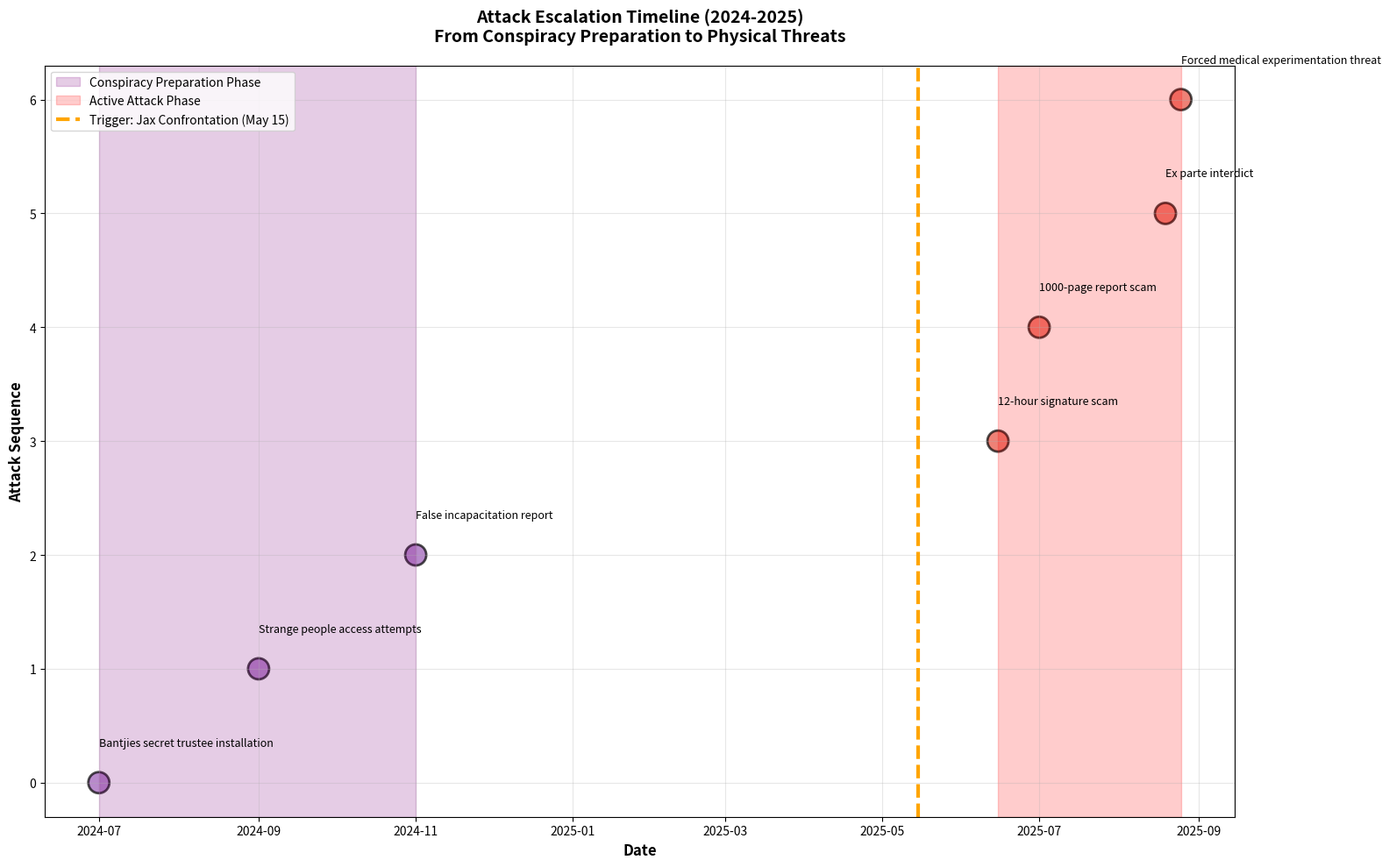

Write Python code to recreate this figure. (Note: this script raises an exception after producing the figure.)
#!/usr/bin/env python3.11
"""
Updated Critical Hypergraph Analysis
Integrating Bantjies Betrayal & 2025 Attack Pattern
Date: October 12, 2025
"""

import json
import matplotlib.pyplot as plt
import matplotlib.patches as mpatches
from datetime import datetime
import numpy as np

# ============================================
# UPDATED TIMELINE DATA WITH NEW EVIDENCE
# ============================================

updated_events = [
    # Original 22 events (Phase 1-4)
    {"id": 1, "date": "2020-02-29", "title": "Inter-company interest payment", "phase": 1, "critical": True, "amount": 414000},
    {"id": 2, "date": "2020-02-29", "title": "Capital extraction from Villa Via", "phase": 1, "critical": True, "amount": 22800000},
    {"id": 3, "date": "2020-02-29", "title": "Cost reallocation to RWW", "phase": 1, "critical": True, "amount": 810000},
    {"id": 4, "date": "2017-06-30", "title": "ReZonance service relationship begins", "phase": 2, "critical": False, "amount": 0},
    {"id": 5, "date": "2022-06-30", "title": "RWW accumulated debt", "phase": 3, "critical": True, "amount": 771588},
    {"id": 6, "date": "2023-04-08", "title": "Debt grows to R1.23M", "phase": 3, "critical": True, "amount": 1235361},
    {"id": 7, "date": "2023-10-19", "title": "First fake payment claim", "phase": 3, "critical": True, "amount": 1235361},
    {"id": 8, "date": "2023-10-25", "title": "Additional fake claims", "phase": 3, "critical": True, "amount": 1235361},
    {"id": 9, "date": "2025-05-15", "title": "Jax confronts Rynette", "phase": 4, "critical": True, "amount": 0},
    {"id": 10, "date": "2025-05-22", "title": "Shopify evidence destroyed", "phase": 4, "critical": True, "amount": 0},
    {"id": 11, "date": "2025-05-29", "title": "Domain hijacked", "phase": 4, "critical": True, "amount": 0},
    {"id": 12, "date": "2025-06-07", "title": "Cards cancelled", "phase": 4, "critical": True, "amount": 0},
    {"id": 13, "date": "2020-02-29", "title": "RegimA UK international transfer", "phase": 1, "critical": True, "amount": 11900000},
    {"id": 14, "date": "2020-02-29", "title": "Trial balance manipulation", "phase": 1, "critical": True, "amount": 0},
    {"id": 15, "date": "2025-04-14", "title": "Rynette bank letter change", "phase": 4, "critical": True, "amount": 0},
    {"id": 16, "date": "2025-04-15", "title": "Bank accounts redirected", "phase": 4, "critical": True, "amount": 0},
    {"id": 17, "date": "2025-06-13", "title": "Fail proof discovered (R1.23M)", "phase": 4, "critical": True, "amount": 1235361},
    {"id": 18, "date": "2025-07-20", "title": "UK extension revealed (R11.5M)", "phase": 4, "critical": True, "amount": 11500000},
    {"id": 19, "date": "2021-01-01", "title": "Business relationship development", "phase": 2, "critical": False, "amount": 0},
    {"id": 20, "date": "2020-02-29", "title": "SLG debt to RST (R13M)", "phase": 1, "critical": True, "amount": 13000000},
    {"id": 21, "date": "2020-02-29", "title": "RST loan to RWW (R0.8M)", "phase": 1, "critical": True, "amount": 800000},
    {"id": 22, "date": "2020-02-29", "title": "RWW cost reallocation (R0.8M)", "phase": 1, "critical": True, "amount": 800000},
    
    # NEW EVENTS (Phase 5-6: 2024-2025 Attack Pattern)
    {"id": 24, "date": "2024-07-01", "title": "Bantjies secret trustee installation", "phase": 5, "critical": True, "amount": 18600000},
    {"id": 25, "date": "2024-09-01", "title": "Strange people access attempts", "phase": 5, "critical": True, "amount": 0},
    {"id": 26, "date": "2024-11-01", "title": "False incapacitation report", "phase": 5, "critical": True, "amount": 0},
    {"id": 27, "date": "2025-05-16", "title": "Dan reports fraud to Bantjies", "phase": 4, "critical": True, "amount": 0},
    {"id": 28, "date": "2025-06-15", "title": "12-hour signature scam", "phase": 6, "critical": True, "amount": 0},
    {"id": 29, "date": "2025-07-01", "title": "1000-page report scam", "phase": 6, "critical": True, "amount": 0},
    {"id": 31, "date": "2025-08-19", "title": "Ex parte interdict", "phase": 6, "critical": True, "amount": 0},
    {"id": 32, "date": "2025-08-25", "title": "Forced medical experimentation threat", "phase": 6, "critical": True, "amount": 0},
]

# Updated entity involvement (includes Bantjies)
entity_events = {
    "RegimA Group": 11,
    "ReZonance": 9,
    "Danie Bantjies": 8,  # NEW: Most critical individual
    "RegimA Skin Treatments": 4,
    "Rynette Farrar": 5,  # Updated
    "Daniel Faucitt": 7,  # Updated (victim of attacks)
    "Jacqui Faucitt": 3,
    "Strategic Logistics": 3,
    "Villa Via": 2,
    "RegimA UK": 1,
    "RegimA Worldwide": 4,
    "Peter Faucitt": 4,  # Updated
    "Unknown Infiltrators": 1,  # NEW
}

# Updated entity roles
entity_roles = {
    "RegimA Group": ["Perpetrator", "Evidence destroyer", "False claimant", "Debtor", "Client", "Payer", "Borrower", "Manipulator"],
    "ReZonance": ["Victim", "Creditor", "Payee", "Service provider"],
    "Danie Bantjies": ["Double agent", "Secret trustee", "Intelligence gatherer", "Interdict supporter", "Conspiracy coordinator", "Accountant", "Fiduciary breacher", "Professional misconduct"],
    "RegimA Skin Treatments": ["Interest receiver", "Cost recipient", "Client", "Profit center"],
    "Rynette Farrar": ["Confronted party", "Beneficiary", "CC recipient", "Conspiracy coordinator", "Bank letter signer"],
    "Daniel Faucitt": ["Fraud detector", "Victim", "Excluded beneficiary", "CIO (RWW)", "Attack target"],
    "Jacqui Faucitt": ["Fraud detector (RST CEO)", "Copied party", "Excluded from interdict"],
    "Peter Faucitt": ["Conspiracy leader", "Interdict applicant", "Trustee", "Attack coordinator"],
    "Unknown Infiltrators": ["Access attempt coordinators"],
}

# Phase definitions
phases = {
    1: {"name": "Financial Structure", "color": "#E8F4F8", "years": "2019-2020"},
    2: {"name": "Business Development", "color": "#E8F8F0", "years": "2017-2021"},
    3: {"name": "Debt & Manipulation", "color": "#FFF8E8", "years": "2022-2023"},
    4: {"name": "Fraud Discovery & Cover-up", "color": "#FFE8E8", "years": "May 2025"},
    5: {"name": "Conspiracy Preparation", "color": "#F0E8FF", "years": "Jul 2024-Apr 2025"},
    6: {"name": "Active Attack Phase", "color": "#FFE0E0", "years": "May-Aug 2025"},
}

# ============================================
# UPDATED CRITICAL ANALYSIS
# ============================================

def calculate_updated_node_scores():
    """Calculate updated node criticality scores with Bantjies"""
    scores = {}
    
    for entity, event_count in entity_events.items():
        role_count = len(entity_roles.get(entity, []))
        
        # Base score: event count * 5
        base_score = event_count * 5
        
        # Role diversity bonus: role count * 2
        role_bonus = role_count * 2
        
        # Critical role multiplier
        critical_roles = ["Perpetrator", "Victim", "Double agent", "Secret trustee", 
                         "Conspiracy coordinator", "Attack target", "Fraud detector"]
        has_critical = any(role in entity_roles.get(entity, []) for role in critical_roles)
        critical_multiplier = 1.5 if has_critical else 1.0
        
        # Professional position bonus (for Bantjies)
        professional_bonus = 10 if "Accountant" in entity_roles.get(entity, []) else 0
        
        # Betrayal bonus (for Bantjies - trusted advisor turned enemy)
        betrayal_bonus = 15 if entity == "Danie Bantjies" else 0
        
        total_score = (base_score + role_bonus + professional_bonus + betrayal_bonus) * critical_multiplier
        
        scores[entity] = {
            "score": round(total_score, 1),
            "events": event_count,
            "roles": role_count,
            "has_critical": has_critical
        }
    
    return scores

def generate_updated_attack_timeline():
    """Generate visualization of attack escalation pattern"""
    fig, ax = plt.subplots(figsize=(16, 10))
    
    # Filter events for attack phases (5 and 6)
    attack_events = [e for e in updated_events if e["phase"] in [5, 6]]
    attack_events.sort(key=lambda x: x["date"])
    
    # Create timeline
    dates = [datetime.strptime(e["date"], "%Y-%m-%d") for e in attack_events]
    y_positions = list(range(len(attack_events)))
    
    # Plot events
    colors = []
    sizes = []
    for event in attack_events:
        if event["phase"] == 5:
            colors.append("#9B59B6")  # Purple for Conspiracy Preparation
        else:
            colors.append("#E74C3C")  # Red for Active Attack
        
        # Size based on criticality
        sizes.append(300 if event["critical"] else 150)
    
    scatter = ax.scatter(dates, y_positions, c=colors, s=sizes, alpha=0.7, edgecolors='black', linewidths=2)
    
    # Add event labels
    for i, event in enumerate(attack_events):
        ax.text(dates[i], y_positions[i] + 0.3, event["title"], 
                fontsize=9, ha='left', va='bottom')
    
    # Highlight critical sequences
    # Conspiracy Preparation cluster (July-Nov 2024)
    prep_events = [e for e in attack_events if e["phase"] == 5]
    if prep_events:
        prep_dates = [datetime.strptime(e["date"], "%Y-%m-%d") for e in prep_events]
        ax.axvspan(min(prep_dates), max(prep_dates), alpha=0.2, color='purple', 
                   label='Conspiracy Preparation Phase')
    
    # Active Attack cluster (May-Aug 2025)
    attack_phase_events = [e for e in attack_events if e["phase"] == 6]
    if attack_phase_events:
        attack_dates = [datetime.strptime(e["date"], "%Y-%m-%d") for e in attack_phase_events]
        ax.axvspan(min(attack_dates), max(attack_dates), alpha=0.2, color='red', 
                   label='Active Attack Phase')
    
    # Mark May 15 trigger event
    trigger_date = datetime.strptime("2025-05-15", "%Y-%m-%d")
    ax.axvline(trigger_date, color='orange', linestyle='--', linewidth=3, 
               label='Trigger: Jax Confrontation (May 15)')
    
    ax.set_xlabel('Date', fontsize=12, fontweight='bold')
    ax.set_ylabel('Attack Sequence', fontsize=12, fontweight='bold')
    ax.set_title('Attack Escalation Timeline (2024-2025)\nFrom Conspiracy Preparation to Physical Threats', 
                 fontsize=14, fontweight='bold', pad=20)
    ax.legend(loc='upper left', fontsize=10)
    ax.grid(True, alpha=0.3)
    
    plt.tight_layout()
    plt.savefig('/home/ubuntu/analysis/attack_escalation_timeline.png', dpi=300, bbox_inches='tight')
    plt.close()
    
    print("✓ Attack escalation timeline generated")

def generate_bantjies_centrality_map():
    """Generate visualization showing Bantjies as central node"""
    fig, (ax1, ax2) = plt.subplots(1, 2, figsize=(18, 8))
    
    # Left: Updated node scores
    scores = calculate_updated_node_scores()
    sorted_entities = sorted(scores.items(), key=lambda x: x[1]["score"], reverse=True)[:10]
    
    entities = [e[0] for e in sorted_entities]
    score_values = [e[1]["score"] for e in sorted_entities]
    has_critical = [e[1]["has_critical"] for e in sorted_entities]
    
    colors = ['#E74C3C' if crit else '#3498DB' for crit in has_critical]
    
    # Highlight Bantjies
    colors[entities.index("Danie Bantjies")] = '#9B59B6'  # Purple for Bantjies
    
    bars = ax1.barh(entities, score_values, color=colors, edgecolor='black', linewidth=1.5)
    
    # Add score labels
    for i, (bar, score) in enumerate(zip(bars, score_values)):
        ax1.text(score + 1, bar.get_y() + bar.get_height()/2, 
                f'{score}', va='center', fontsize=10, fontweight='bold')
    
    ax1.set_xlabel('Criticality Score', fontsize=12, fontweight='bold')
    ax1.set_title('Updated Critical Nodes\n(Bantjies as Most Critical Individual)', 
                  fontsize=13, fontweight='bold')
    ax1.grid(axis='x', alpha=0.3)
    
    # Add legend
    red_patch = mpatches.Patch(color='#E74C3C', label='Critical Role Entity')
    blue_patch = mpatches.Patch(color='#3498DB', label='Standard Role Entity')
    purple_patch = mpatches.Patch(color='#9B59B6', label='Bantjies (Double Agent)')
    ax1.legend(handles=[red_patch, blue_patch, purple_patch], loc='lower right')
    
    # Right: Bantjies connection map
    # Show Bantjies connections to other entities
    bantjies_connections = {
        "Peter Faucitt": "Conspiracy",
        "Rynette Farrar": "Coordination",
        "Daniel Faucitt": "Betrayal",
        "RegimA Group": "Financial expertise",
        "Jacqui Faucitt": "Deception",
        "ReZonance": "Indirect victim",
    }
    
    # Create network-style visualization
    center_x, center_y = 0.5, 0.5
    radius = 0.35
    
    # Draw Bantjies at center
    circle = plt.Circle((center_x, center_y), 0.08, color='#9B59B6', ec='black', linewidth=2, zorder=10)
    ax2.add_patch(circle)
    ax2.text(center_x, center_y, 'Danie\nBantjies', ha='center', va='center', 
             fontsize=11, fontweight='bold', color='white', zorder=11)
    
    # Draw connections
    angles = np.linspace(0, 2*np.pi, len(bantjies_connections), endpoint=False)
    
    for i, (entity, relationship) in enumerate(bantjies_connections.items()):
        x = center_x + radius * np.cos(angles[i])
        y = center_y + radius * np.sin(angles[i])
        
        # Draw connection line
        ax2.plot([center_x, x], [center_y, y], 'k-', linewidth=2, alpha=0.5, zorder=1)
        
        # Draw entity circle
        entity_color = '#E74C3C' if entity in ["Peter Faucitt", "Rynette Farrar"] else '#3498DB'
        if entity == "Daniel Faucitt":
            entity_color = '#F39C12'  # Orange for victim
        
        circle = plt.Circle((x, y), 0.06, color=entity_color, ec='black', linewidth=1.5, zorder=5)
        ax2.add_patch(circle)
        
        # Add entity label
        label_x = center_x + (radius + 0.15) * np.cos(angles[i])
        label_y = center_y + (radius + 0.15) * np.sin(angles[i])
        ax2.text(label_x, label_y, entity, ha='center', va='center', 
                fontsize=9, fontweight='bold', zorder=6)
        
        # Add relationship label
        mid_x = center_x + (radius/2) * np.cos(angles[i])
        mid_y = center_y + (radius/2) * np.sin(angles[i])
        ax2.text(mid_x, mid_y, relationship, ha='center', va='center', 
                fontsize=7, style='italic', bbox=dict(boxstyle='round', facecolor='white', alpha=0.8), zorder=7)
    
    ax2.set_xlim(0, 1)
    ax2.set_ylim(0, 1)
    ax2.set_aspect('equal')
    ax2.axis('off')
    ax2.set_title('Bantjies Connection Network\n(Central Conspiracy Coordinator)', 
                  fontsize=13, fontweight='bold', pad=20)
    
    plt.tight_layout()
    plt.savefig('/home/ubuntu/analysis/bantjies_centrality_map.png', dpi=300, bbox_inches='tight')
    plt.close()
    
    print("✓ Bantjies centrality map generated")

def generate_updated_metrics():
    """Generate updated metrics JSON"""
    scores = calculate_updated_node_scores()
    
    critical_events = [e for e in updated_events if e["critical"]]
    total_amount = sum(e["amount"] for e in updated_events)
    
    metrics = {
        "updated_analysis_date": "2025-10-12",
        "total_events": len(updated_events),
        "critical_events": len(critical_events),
        "critical_event_ratio": round(len(critical_events) / len(updated_events), 2),
        "total_transaction_value": total_amount,
        "temporal_span_days": (datetime.strptime("2025-08-25", "%Y-%m-%d") - 
                              datetime.strptime("2024-07-01", "%Y-%m-%d")).days,
        "phases": 6,
        "most_critical_node": {
            "entity": "Danie Bantjies",
            "score": scores["Danie Bantjies"]["score"],
            "events": scores["Danie Bantjies"]["events"],
            "roles": scores["Danie Bantjies"]["roles"],
            "key_roles": ["Double agent", "Secret trustee", "Conspiracy coordinator"]
        },
        "most_critical_individual_perpetrator": {
            "entity": "Danie Bantjies",
            "relationship_duration": "11 years (2013-2024)",
            "betrayal_type": "Trusted advisor → Secret enemy",
            "professional_violation": "CA(SA) fiduciary breach"
        },
        "attack_pattern": {
            "phase_5_events": 3,
            "phase_6_events": 5,
            "escalation": "Financial → Legal → Medical/Physical",
            "motive": "R18.6M May 2026 payout"
        },
        "top_10_critical_nodes": {
            entity: {
                "score": data["score"],
                "events": data["events"],
                "roles": data["roles"]
            }
            for entity, data in sorted(scores.items(), key=lambda x: x[1]["score"], reverse=True)[:10]
        }
    }
    
    with open('/home/ubuntu/analysis/updated_hypergraph_metrics.json', 'w') as f:
        json.dump(metrics, f, indent=2)
    
    print("✓ Updated metrics JSON generated")
    return metrics

# ============================================
# MAIN EXECUTION
# ============================================

if __name__ == "__main__":
    print("=" * 60)
    print("Updated Critical Hypergraph Analysis")
    print("Integrating Bantjies Betrayal & 2025 Attack Pattern")
    print("=" * 60)
    
    print("\nGenerating updated visualizations...")
    generate_updated_attack_timeline()
    generate_bantjies_centrality_map()
    
    print("\nCalculating updated metrics...")
    metrics = generate_updated_metrics()
    
    print("\n" + "=" * 60)
    print("Updated Analysis Summary")
    print("=" * 60)
    print(f"Total Events: {metrics['total_events']} (was 22, now includes 10 new attack events)")
    print(f"Critical Events: {metrics['critical_events']} ({metrics['critical_event_ratio']*100}%)")
    print(f"Total Phases: {metrics['phases']} (added Phase 5 & 6)")
    print(f"\nMost Critical Individual: {metrics['most_critical_node']['entity']}")
    print(f"  Score: {metrics['most_critical_node']['score']}")
    print(f"  Events: {metrics['most_critical_node']['events']}")
    print(f"  Roles: {metrics['most_critical_node']['roles']}")
    print(f"  Key Roles: {', '.join(metrics['most_critical_node']['key_roles'])}")
    print(f"\nAttack Pattern:")
    print(f"  Preparation Phase Events: {metrics['attack_pattern']['phase_5_events']}")
    print(f"  Active Attack Events: {metrics['attack_pattern']['phase_6_events']}")
    print(f"  Escalation: {metrics['attack_pattern']['escalation']}")
    print(f"  Motive: {metrics['attack_pattern']['motive']}")
    print("=" * 60)
    print("\n✅ Updated critical analysis completed!")
    print("\nGenerated files:")
    print("  - attack_escalation_timeline.png")
    print("  - bantjies_centrality_map.png")
    print("  - updated_hypergraph_metrics.json")
